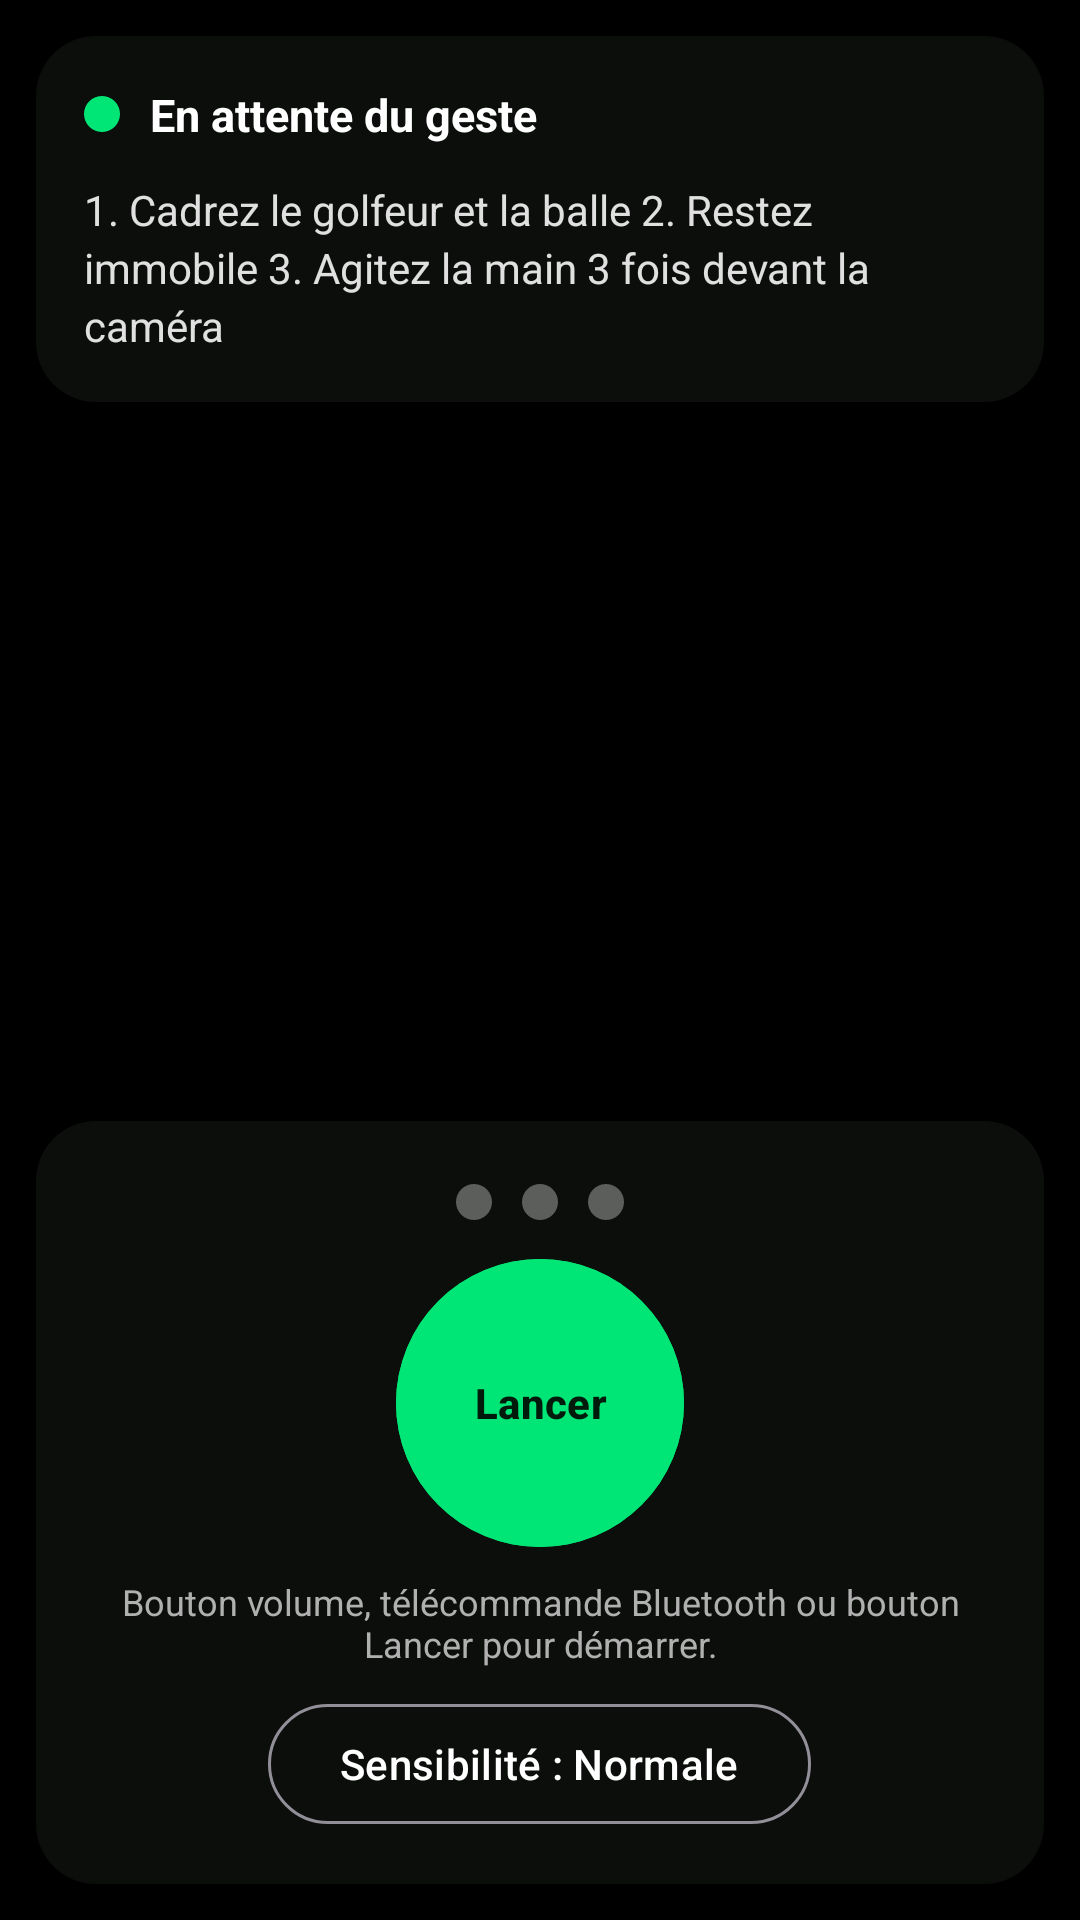

Layout XML and referenced resources for this Android screen:
<!-- AndroidManifest.xml: application theme Theme.GolfSwing -->
<!-- res/layout/activity_main.xml -->
<?xml version="1.0" encoding="utf-8"?>
<FrameLayout xmlns:android="http://schemas.android.com/apk/res/android"
    xmlns:app="http://schemas.android.com/apk/res-auto"
    android:id="@+id/root"
    android:layout_width="match_parent"
    android:layout_height="match_parent"
    android:background="#000000">

    <TextureView
        android:id="@+id/textureView"
        android:layout_width="match_parent"
        android:layout_height="match_parent" />

    
    <View
        android:id="@+id/flashOverlay"
        android:layout_width="match_parent"
        android:layout_height="match_parent"
        android:alpha="0"
        android:background="#FFFFFF" />

    
    <LinearLayout
        android:layout_width="match_parent"
        android:layout_height="wrap_content"
        android:layout_gravity="top"
        android:layout_margin="12dp"
        android:background="@drawable/bg_glass"
        android:orientation="vertical"
        android:padding="16dp">

        <LinearLayout
            android:layout_width="match_parent"
            android:layout_height="wrap_content"
            android:gravity="center_vertical"
            android:orientation="horizontal">

            <View
                android:id="@+id/statusDot"
                android:layout_width="12dp"
                android:layout_height="12dp"
                android:background="@drawable/bg_dot_green" />

            <TextView
                android:id="@+id/tvStatus"
                android:layout_width="0dp"
                android:layout_height="wrap_content"
                android:layout_marginStart="10dp"
                android:layout_weight="1"
                android:text="@string/status_waiting"
                android:textColor="#FFFFFF"
                android:textSize="15sp"
                android:textStyle="bold" />

            <TextView
                android:id="@+id/tvTimer"
                android:layout_width="wrap_content"
                android:layout_height="wrap_content"
                android:background="@drawable/bg_pill_red"
                android:paddingHorizontal="12dp"
                android:paddingVertical="6dp"
                android:text="● REC 18.0 s"
                android:textColor="#FFFFFF"
                android:textSize="15sp"
                android:textStyle="bold"
                android:visibility="gone" />
        </LinearLayout>

        <TextView
            android:id="@+id/tvGuide"
            android:layout_width="match_parent"
            android:layout_height="wrap_content"
            android:layout_marginTop="12dp"
            android:lineSpacingExtra="3dp"
            android:text="@string/guide_steps"
            android:textColor="#E0E0E0"
            android:textSize="14sp" />
    </LinearLayout>

    
    <TextView
        android:id="@+id/tvCountdown"
        android:layout_width="wrap_content"
        android:layout_height="wrap_content"
        android:layout_gravity="center"
        android:shadowColor="#AA000000"
        android:shadowRadius="12"
        android:text="3"
        android:textColor="#FFFFFF"
        android:textSize="140sp"
        android:textStyle="bold"
        android:visibility="gone" />

    
    <TextView
        android:id="@+id/tvHand"
        android:layout_width="wrap_content"
        android:layout_height="wrap_content"
        android:layout_gravity="center_horizontal|bottom"
        android:layout_marginBottom="250dp"
        android:text="👋"
        android:textSize="64sp"
        android:visibility="invisible" />

    
    <LinearLayout
        android:layout_width="match_parent"
        android:layout_height="wrap_content"
        android:layout_gravity="bottom"
        android:layout_margin="12dp"
        android:background="@drawable/bg_glass"
        android:gravity="center_horizontal"
        android:orientation="vertical"
        android:padding="16dp">

        <LinearLayout
            android:layout_width="wrap_content"
            android:layout_height="wrap_content"
            android:orientation="horizontal">

            <View
                android:id="@+id/dot1"
                android:layout_width="12dp"
                android:layout_height="12dp"
                android:layout_margin="5dp"
                android:background="@drawable/bg_dot_off" />

            <View
                android:id="@+id/dot2"
                android:layout_width="12dp"
                android:layout_height="12dp"
                android:layout_margin="5dp"
                android:background="@drawable/bg_dot_off" />

            <View
                android:id="@+id/dot3"
                android:layout_width="12dp"
                android:layout_height="12dp"
                android:layout_margin="5dp"
                android:background="@drawable/bg_dot_off" />
        </LinearLayout>

        <com.google.android.material.button.MaterialButton
            android:id="@+id/btnRecord"
            android:layout_width="96dp"
            android:layout_height="96dp"
            android:layout_marginTop="8dp"
            android:backgroundTint="#00E676"
            android:insetLeft="0dp"
            android:insetTop="0dp"
            android:insetRight="0dp"
            android:insetBottom="0dp"
            android:text="@string/btn_record"
            android:textColor="#001A0B"
            android:textSize="14sp"
            android:textStyle="bold"
            app:cornerRadius="48dp" />

        <TextView
            android:id="@+id/tvTip"
            android:layout_width="match_parent"
            android:layout_height="wrap_content"
            android:layout_marginTop="10dp"
            android:gravity="center"
            android:text="@string/tip_manual"
            android:textColor="#B0B0B0"
            android:textSize="12sp" />

        <com.google.android.material.button.MaterialButton
            android:id="@+id/btnSensitivity"
            style="@style/Widget.Material3.Button.OutlinedButton"
            android:layout_width="wrap_content"
            android:layout_height="wrap_content"
            android:layout_marginTop="8dp"
            android:text="Sensibilité : Normale"
            android:textColor="#FFFFFF" />
    </LinearLayout>
</FrameLayout>
<!-- resources referenced by this layout -->
<resources>
  <!-- drawable bg_dot_green (drawable) -->
  <?xml version="1.0" encoding="utf-8"?>
  <shape xmlns:android="http://schemas.android.com/apk/res/android" android:shape="oval">
      <solid android:color="#00E676" />
      <size android:width="12dp" android:height="12dp" />
  </shape>
  <!-- drawable bg_dot_off (drawable) -->
  <?xml version="1.0" encoding="utf-8"?>
  <shape xmlns:android="http://schemas.android.com/apk/res/android" android:shape="oval">
      <solid android:color="#55FFFFFF" />
      <size android:width="12dp" android:height="12dp" />
  </shape>
  <!-- drawable bg_glass (drawable) -->
  <?xml version="1.0" encoding="utf-8"?>
  <shape xmlns:android="http://schemas.android.com/apk/res/android" android:shape="rectangle">
      <solid android:color="#B8101410" />
      <corners android:radius="20dp" />
  </shape>
  <!-- drawable bg_pill_red (drawable) -->
  <?xml version="1.0" encoding="utf-8"?>
  <shape xmlns:android="http://schemas.android.com/apk/res/android" android:shape="rectangle">
      <solid android:color="#FF3D00" />
      <corners android:radius="12dp" />
  </shape>
  <string name="btn_record">Lancer</string>
  <string name="guide_steps">1. Cadrez le golfeur et la balle   2. Restez immobile   3. Agitez la main 3 fois devant la caméra</string>
  <string name="status_waiting">En attente du geste</string>
  <string name="tip_manual">Bouton volume, télécommande Bluetooth ou bouton Lancer pour démarrer.</string>
  <style name="Theme.GolfSwing" parent="Theme.Material3.Dark.NoActionBar">
          <item name="colorPrimary">#00E676</item>
          <item name="colorOnPrimary">#001A0B</item>
          <item name="colorSecondary">#FF3D00</item>
          <item name="colorSurface">#101410</item>
          <item name="android:windowBackground">#000000</item>
          <item name="android:statusBarColor">#00000000</item>
          <item name="android:navigationBarColor">#000000</item>
      </style>
</resources>
